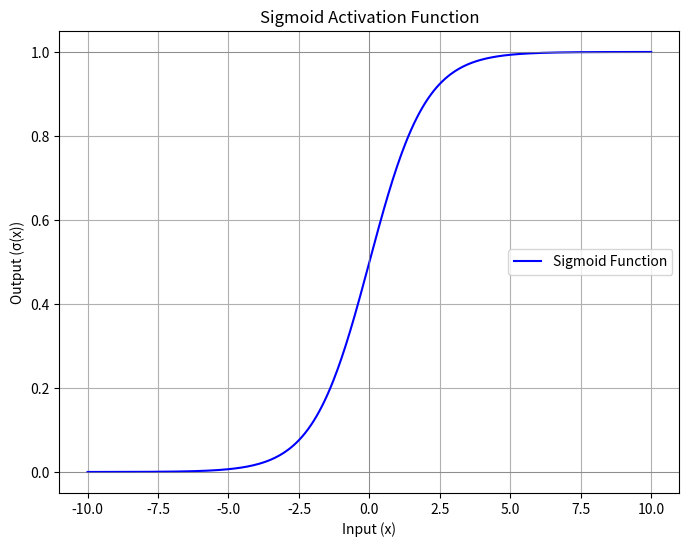

Reproduce this figure in Python.
import numpy as np
import matplotlib.pyplot as plt

# 定义 Sigmoid 函数
def sigmoid(x):
    return 1 / (1 + np.exp(-x))

# 生成 x 值
x = np.linspace(-10, 10, 400)
# 计算 y 值
y = sigmoid(x)

# 绘制 Sigmoid 函数曲线
plt.figure(figsize=(8, 6))
plt.plot(x, y, label='Sigmoid Function', color='blue')
plt.title('Sigmoid Activation Function')
plt.xlabel('Input (x)')
plt.ylabel('Output (σ(x))')
plt.axhline(0, color='gray', lw=0.5)
plt.axhline(1, color='gray', lw=0.5)
plt.axvline(0, color='gray', lw=0.5)
plt.legend()
plt.grid(True)
plt.show()
